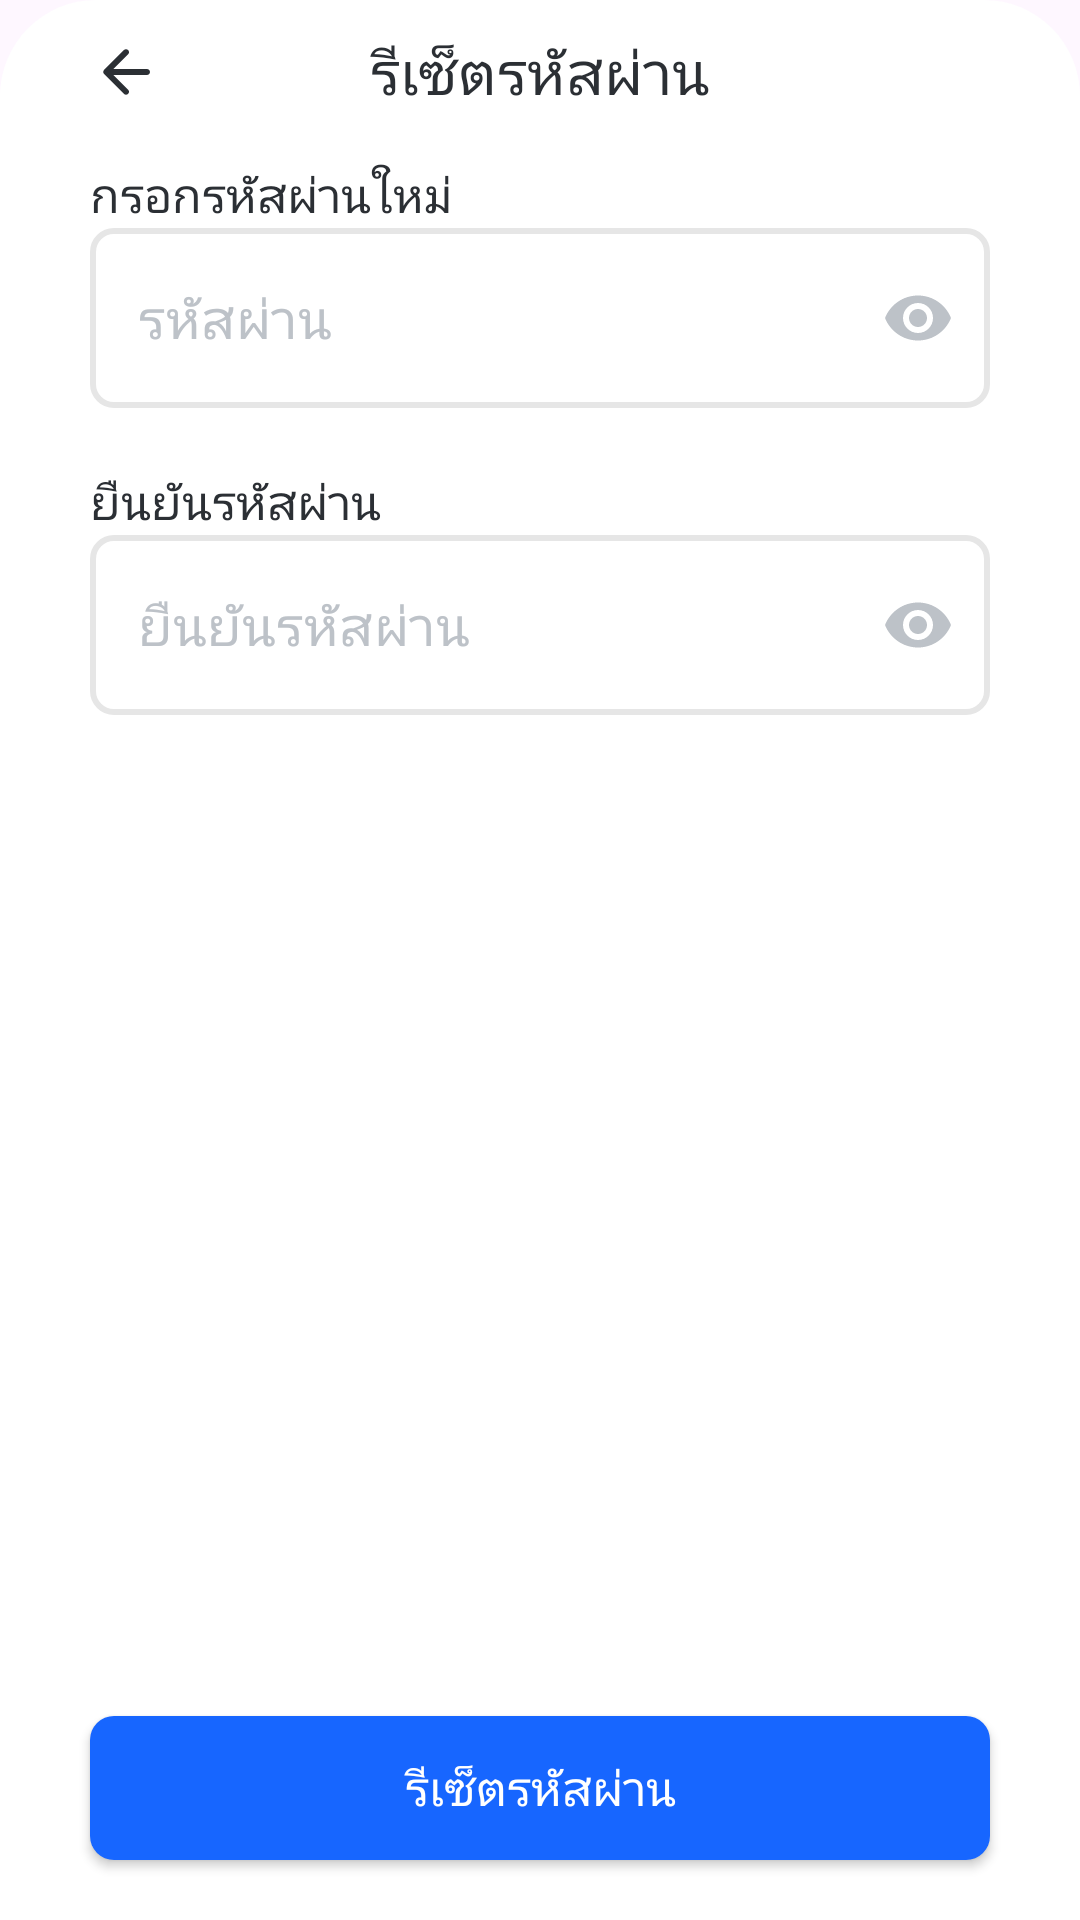

The Android layout XML behind this screen, and the referenced resources:
<!-- AndroidManifest.xml: application theme Theme.DText -->
<!-- res/layout/fragment_reset_password_third_step.xml -->
<?xml version="1.0" encoding="utf-8"?>
<androidx.constraintlayout.widget.ConstraintLayout
    xmlns:android="http://schemas.android.com/apk/res/android"
    xmlns:tools="http://schemas.android.com/tools"
    android:layout_width="match_parent"
    android:layout_height="match_parent"
    xmlns:app="http://schemas.android.com/apk/res-auto"
    android:background="@drawable/bottom_box_rounded"
    android:id="@+id/reset_container">

    <androidx.constraintlayout.widget.ConstraintLayout
        android:id="@+id/toolbar_container"
        android:layout_width="match_parent"
        android:layout_height="wrap_content"
        android:layout_marginHorizontal="30dp"
        android:layout_marginTop="10dp"
        app:layout_constraintTop_toTopOf="parent"
        app:layout_constraintStart_toStartOf="parent"
        app:layout_constraintEnd_toEndOf="parent">

        <androidx.appcompat.widget.AppCompatImageButton
            android:id="@+id/back_button"
            android:contentDescription="@string/back"
            android:layout_width="wrap_content"
            android:layout_height="wrap_content"
            app:layout_constraintTop_toTopOf="parent"
            app:layout_constraintBottom_toBottomOf="parent"
            app:layout_constraintStart_toStartOf="parent"
            android:background="@color/blank"
            app:srcCompat="@drawable/round_arrow_back_24" />

        <androidx.appcompat.widget.AppCompatTextView
            android:layout_width="wrap_content"
            android:layout_height="wrap_content"
            android:text="@string/reset_title"
            android:fontFamily="@font/kanit_medium"
            android:textSize="20sp"
            android:textColor="@color/text_primary"
            android:textAlignment="center"
            app:layout_constraintTop_toTopOf="parent"
            app:layout_constraintBottom_toBottomOf="parent"
            app:layout_constraintStart_toStartOf="parent"
            app:layout_constraintEnd_toEndOf="parent"/>

    </androidx.constraintlayout.widget.ConstraintLayout>

    <androidx.appcompat.widget.LinearLayoutCompat
        android:id="@+id/main_container"
        android:layout_width="match_parent"
        android:layout_height="0dp"
        app:layout_constraintTop_toBottomOf="@+id/toolbar_container"
        app:layout_constraintBottom_toTopOf="@+id/reset_button"
        android:layout_marginTop="16dp"
        android:orientation="vertical"
        android:layout_marginHorizontal="30dp" >

        <androidx.appcompat.widget.AppCompatTextView
            android:layout_width="match_parent"
            android:layout_height="wrap_content"
            android:text="@string/new_password"
            android:fontFamily="@font/kanit_medium"
            android:textColor="@color/text_primary"
            android:textSize="16sp" />

        <com.google.android.material.textfield.TextInputLayout
            style="@style/EditTextLayout"
            android:layout_width="match_parent"
            android:layout_height="60dp"
            android:textColorHint="@color/hint_text"
            app:passwordToggleEnabled="true"
            app:passwordToggleTint="@color/hint_text">

            <com.google.android.material.textfield.TextInputEditText
                android:id="@+id/password"
                style="@style/EditText.Auth"
                android:layout_width="match_parent"
                android:layout_height="match_parent"
                android:hint="@string/password"
                android:inputType="textPassword"
                android:text="" />

        </com.google.android.material.textfield.TextInputLayout>

        <androidx.appcompat.widget.AppCompatTextView
            android:layout_width="match_parent"
            android:layout_height="wrap_content"
            android:text="@string/confirm_password"
            android:fontFamily="@font/kanit_medium"
            android:textColor="@color/text_primary"
            android:textSize="16sp"
            android:layout_marginTop="20dp"/>

        <com.google.android.material.textfield.TextInputLayout
            style="@style/EditTextLayout"
            android:layout_width="match_parent"
            android:layout_height="60dp"
            android:textColorHint="@color/hint_text"
            app:passwordToggleEnabled="true"
            app:passwordToggleTint="@color/hint_text">

            <com.google.android.material.textfield.TextInputEditText
                android:id="@+id/confirm_password"
                style="@style/EditText.Auth"
                android:layout_width="match_parent"
                android:layout_height="match_parent"
                android:hint="@string/confirm_password"
                android:inputType="textPassword"
                android:text="" />

        </com.google.android.material.textfield.TextInputLayout>

    </androidx.appcompat.widget.LinearLayoutCompat>

    <androidx.appcompat.widget.AppCompatButton
        android:id="@+id/reset_button"
        android:layout_width="match_parent"
        android:layout_height="wrap_content"
        android:background="@drawable/primary_button"
        android:text="@string/reset_title"
        android:fontFamily="@font/kanit"
        android:textColor="@color/white"
        android:textSize="16sp"
        android:textAlignment="center"
        android:layout_marginTop="20dp"
        android:layout_marginBottom="20dp"
        android:layout_marginHorizontal="30dp"
        app:layout_constraintTop_toBottomOf="@+id/main_container"
        app:layout_constraintBottom_toBottomOf="parent"
        app:layout_constraintStart_toStartOf="parent"
        app:layout_constraintEnd_toEndOf="parent"/>

</androidx.constraintlayout.widget.ConstraintLayout>
<!-- resources referenced by this layout -->
<resources>
  <color name="blank">#00FFFFFF</color>
  <color name="hint_text">#FFBDC2C8</color>
  <color name="text_primary">#FF2B2F34</color>
  <color name="white">#FFFFFFFF</color>
  <!-- drawable bottom_box_rounded (drawable) -->
  <?xml version="1.0" encoding="utf-8"?>
  <shape xmlns:android="http://schemas.android.com/apk/res/android" android:shape="rectangle">
      <solid android:color="@color/white"/>
      <corners
          android:topLeftRadius="32dp"
          android:topRightRadius="32dp"/>
  </shape>
  <!-- drawable primary_button (drawable) -->
  <?xml version="1.0" encoding="utf-8"?>
  <shape xmlns:android="http://schemas.android.com/apk/res/android" android:shape="rectangle">
      <solid android:color="@color/blue_primary"/>
      <corners android:radius="8dp"/>
  </shape>
  <!-- drawable round_arrow_back_24 (drawable) -->
  <vector android:autoMirrored="true" android:height="24dp"
      android:tint="#2B2F34" android:viewportHeight="24"
      android:viewportWidth="24" android:width="24dp" xmlns:android="http://schemas.android.com/apk/res/android">
      <path android:fillColor="@android:color/white" android:pathData="M19,11H7.83l4.88,-4.88c0.39,-0.39 0.39,-1.03 0,-1.42 -0.39,-0.39 -1.02,-0.39 -1.41,0l-6.59,6.59c-0.39,0.39 -0.39,1.02 0,1.41l6.59,6.59c0.39,0.39 1.02,0.39 1.41,0 0.39,-0.39 0.39,-1.02 0,-1.41L7.83,13H19c0.55,0 1,-0.45 1,-1s-0.45,-1 -1,-1z"/>
  </vector>
  <string name="back">ย้อนกลับ</string>
  <string name="confirm_password">ยืนยันรหัสผ่าน</string>
  <string name="new_password">กรอกรหัสผ่านใหม่</string>
  <string name="password">รหัสผ่าน</string>
  <string name="reset_title">รีเซ็ตรหัสผ่าน</string>
  <style name="EditText.Auth" parent="">
          <item name="android:fontFamily">@font/kanit</item>
          <item name="android:textColor">@color/text_primary</item>
          <item name="android:textSize">18sp</item>
          <item name="android:singleLine">true</item>
          <item name="android:paddingHorizontal">16dp</item>
          <item name="android:textColorHint">@color/hint_text</item>
      </style>
  <style name="Theme.DText" parent="Base.Theme.DText" />
  <color name="blue_primary">#FF1766FF</color>
  <color name="red">#FFEC4C4C</color>
  <style name="ErrorStyle" parent="TextAppearance.AppCompat">
          <item name="android:fontFamily">@font/kanit</item>
          <item name="android:textSize">14sp</item>
          <item name="android:textColor">@color/green</item>
      </style>
  <style name="Base.Theme.DText" parent="Theme.Material3.DayNight.NoActionBar">
          
          <item name="colorPrimary">@color/blue_primary</item>
          <item name="colorOnPrimary">@color/white</item>
          
          <item name="android:statusBarColor">@color/background</item>
          <item name="android:windowLightStatusBar">true</item>
      </style>
  <color name="green">#FF36AE7C</color>
  <color name="background">#FFF9F9F9</color>
</resources>
